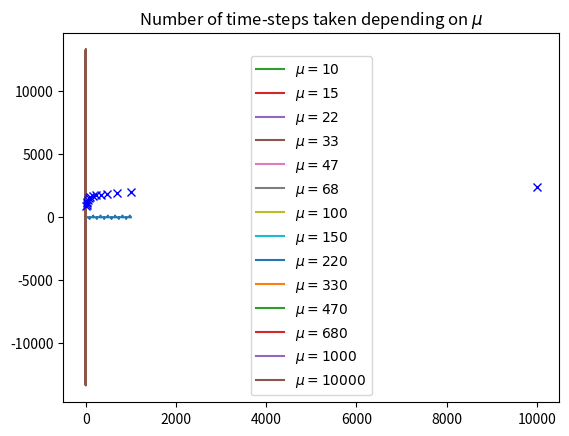

This chart was generated by the following Python code:
import numpy as np
import matplotlib.pyplot as plt
from scipy.integrate import solve_ivp


def van_der_pol(t, u, mu):
    y_1, y_2 = u
    dydt = np.array([y_2, mu * (1 - y_1*y_1) * y_2 - y_1])
    return dydt

mu = [10, 15, 22, 33, 47, 68, 100, 150, 220, 330, 470, 680, 1000, 10_000]

Tol = 10e-10
Y0 = np.array([2, 0])
solutions = []
sol_times = []

for idx,i in enumerate(mu):
    f = lambda t, u: van_der_pol(t,u,i)

    T, N = 10*i, 1000
    h = T/N
    t_grid = np.arange(0,T+h,h)
    
    vals = solve_ivp(f, [0,T+h], Y0, method='BDF')
    solutions.append(np.transpose(vals.y))
    sol_times.append(vals.t)

    
    
# It's kinda logarithmic in \mu

index = 6
# Task 3.1
plt.title(r'Plot of $y_2$ for $\mu = 100$')
plt.plot(sol_times[index],solutions[index][:,1])
plt.show()
# Phase plot
plt.title(r'Phase plot for $\mu = 100$')
plt.plot(solutions[index][:,0],solutions[index][:,1])
plt.show()

# Task 3.2
plt.title(r'Phase plots for different $\mu$')
for idx, i in enumerate(solutions):
    plt.plot(i[:,0],i[:,1],label=f'$\mu = {{{mu[idx]}}}$')

plt.legend()
plt.show()

plt.title(r'Number of time-steps taken depending on $\mu$')
plt.plot(mu, [*map(len,sol_times)],'bx')
plt.show()
